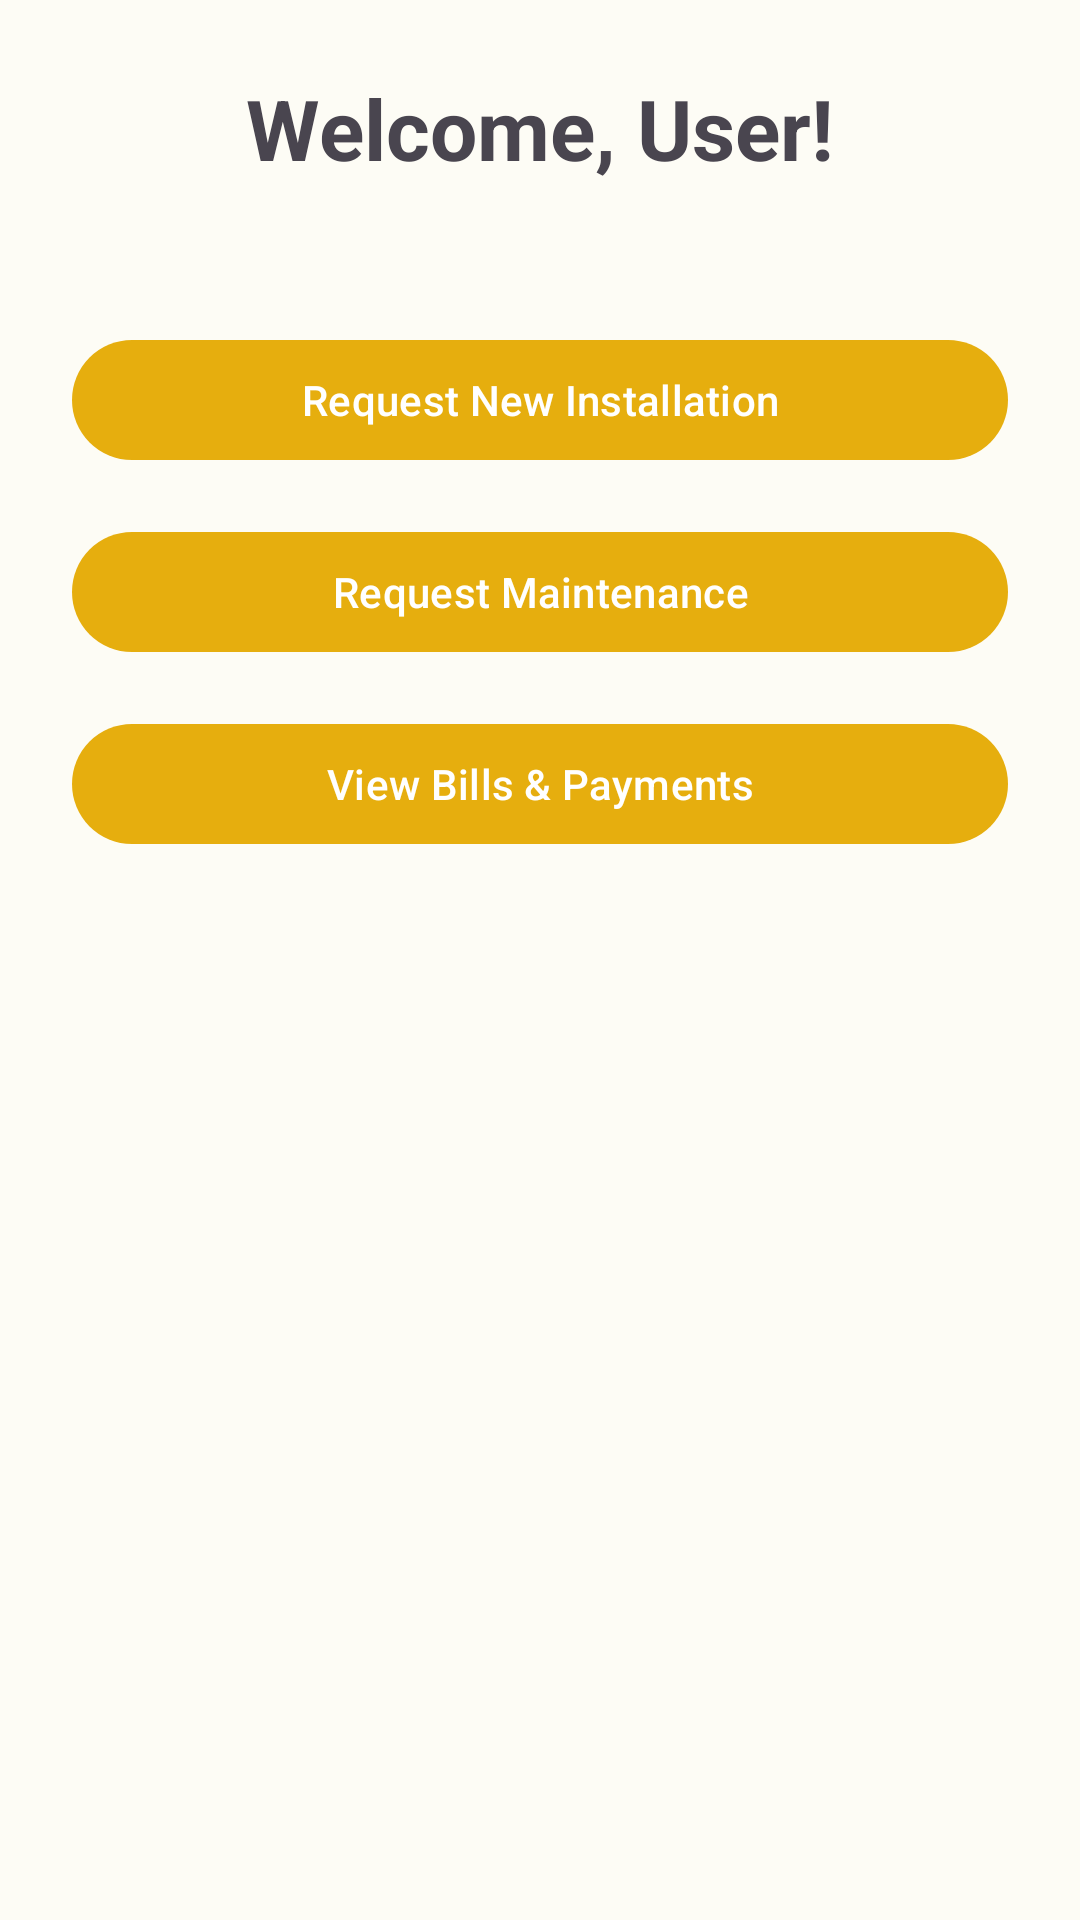

Reconstruct the res/layout file that produces this screen, plus the resources it refers to.
<!-- AndroidManifest.xml: application theme Theme.Solaro -->
<!-- res/layout/activity_user_dashboard.xml -->
<?xml version="1.0" encoding="utf-8"?>
<LinearLayout xmlns:android="http://schemas.android.com/apk/res/android"
    android:layout_width="match_parent"
    android:layout_height="match_parent"
    android:orientation="vertical"
    android:padding="24dp"
    android:gravity="center_horizontal">

    <TextView
        android:id="@+id/tvWelcomeUser"
        android:layout_width="wrap_content"
        android:layout_height="wrap_content"
        android:text="Welcome, User!"
        android:textSize="28sp"
        android:textStyle="bold"
        android:layout_marginBottom="48dp"/>

    <com.google.android.material.button.MaterialButton
        android:id="@+id/btnRequestInstallation"
        android:layout_width="match_parent"
        android:layout_height="wrap_content"
        android:text="Request New Installation"
        android:layout_marginBottom="16dp"/>

    <com.google.android.material.button.MaterialButton
        android:id="@+id/btnRequestMaintenance"
        android:layout_width="match_parent"
        android:layout_height="wrap_content"
        android:text="Request Maintenance"
        android:layout_marginBottom="16dp"/>

    <com.google.android.material.button.MaterialButton
        android:id="@+id/btnViewBills"
        android:layout_width="match_parent"
        android:layout_height="wrap_content"
        android:text="View Bills &amp; Payments"/>

</LinearLayout>
<!-- resources referenced by this layout -->
<resources>
  <style name="Theme.Solaro" parent="Theme.Material3.DayNight.NoActionBar">
          
          <item name="colorPrimary">@color/md_theme_primary</item>
          <item name="colorOnPrimary">@color/md_theme_onPrimary</item>
          <item name="colorPrimaryContainer">@color/md_theme_primaryContainer</item>
          <item name="colorOnPrimaryContainer">@color/md_theme_onPrimaryContainer</item>
          
          <item name="colorSecondary">@color/md_theme_secondary</item>
          <item name="colorOnSecondary">@color/md_theme_onSecondary</item>
          <item name="colorSecondaryContainer">@color/md_theme_secondaryContainer</item>
          <item name="colorOnSecondaryContainer">@color/md_theme_onSecondaryContainer</item>
          
          <item name="android:statusBarColor">?attr/colorPrimary</item>
          
          <item name="android:colorBackground">@color/md_theme_background</item>
          <item name="colorSurface">@color/md_theme_surface</item>
          <item name="colorOnSurface">@color/md_theme_onSurface</item>
      </style>
  <color name="md_theme_primary">#E6AE0E</color>
  <color name="md_theme_onPrimary">#FFFFFF</color>
  <color name="md_theme_primaryContainer">#FFECB3</color>
  <color name="md_theme_onPrimaryContainer">#2C1A00</color>
  <color name="md_theme_secondary">#03A9F4</color>
  <color name="md_theme_onSecondary">#FFFFFF</color>
  <color name="md_theme_secondaryContainer">#B3E5FC</color>
  <color name="md_theme_onSecondaryContainer">#011F2B</color>
  <color name="md_theme_background">#FDFCF5</color>
  <color name="md_theme_surface">#FDFCF5</color>
  <color name="md_theme_onSurface">#1F1B16</color>
</resources>
